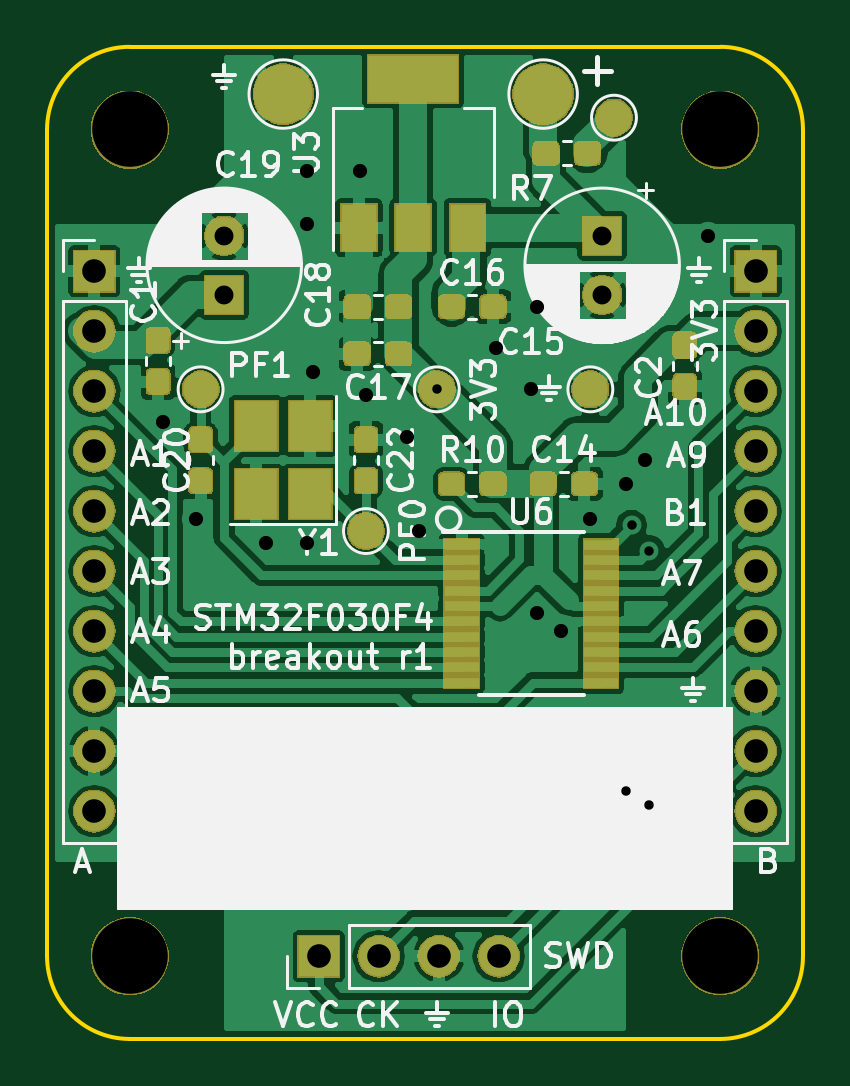
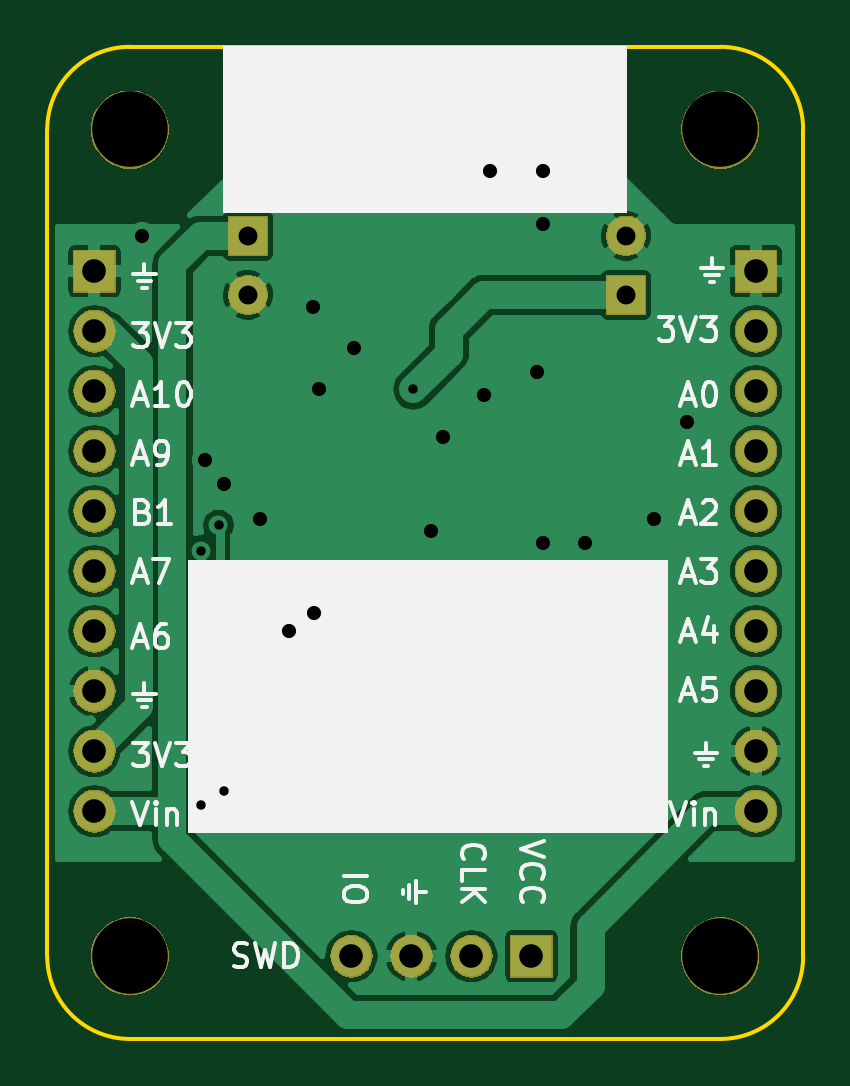
Circuit board: 11 layer files. Board 32.0 x 42.0 mm.
- bottom_copper: driver-B_Cu.gbr (65621 bytes)
- bottom_mask: driver-B_Mask.gbr (32453 bytes)
- paste: driver-B_Paste.gbr (494 bytes)
- bottom_silk: driver-B_SilkS.gbr (13948 bytes)
- outline: driver-Edge_Cuts.gbr (979 bytes)
- top_copper: driver-F_Cu.gbr (170423 bytes)
- top_mask: driver-F_Mask.gbr (61508 bytes)
- paste: driver-F_Paste.gbr (37364 bytes)
- top_silk: driver-F_SilkS.gbr (48455 bytes)
- drill: driver-NPTH.drl (359 bytes)
- drill: driver-PTH.drl (1163 bytes)

=== bottom_copper: driver-B_Cu.gbr (65621 bytes, source omitted) ===
=== bottom_mask: driver-B_Mask.gbr (32453 bytes, source omitted) ===
=== paste: driver-B_Paste.gbr ===
G04 #@! TF.GenerationSoftware,KiCad,Pcbnew,5.1.2-1.fc30*
G04 #@! TF.CreationDate,2019-06-09T13:39:02+09:00*
G04 #@! TF.ProjectId,driver,64726976-6572-42e6-9b69-6361645f7063,rev?*
G04 #@! TF.SameCoordinates,Original*
G04 #@! TF.FileFunction,Paste,Bot*
G04 #@! TF.FilePolarity,Positive*
%FSLAX46Y46*%
G04 Gerber Fmt 4.6, Leading zero omitted, Abs format (unit mm)*
G04 Created by KiCad (PCBNEW 5.1.2-1.fc30) date 2019-06-09 13:39:02*
%MOMM*%
%LPD*%
G04 APERTURE LIST*
G04 APERTURE END LIST*
M02*

=== bottom_silk: driver-B_SilkS.gbr (13948 bytes, source omitted) ===
=== outline: driver-Edge_Cuts.gbr ===
G04 #@! TF.GenerationSoftware,KiCad,Pcbnew,5.1.2-1.fc30*
G04 #@! TF.CreationDate,2019-06-09T13:39:02+09:00*
G04 #@! TF.ProjectId,driver,64726976-6572-42e6-9b69-6361645f7063,rev?*
G04 #@! TF.SameCoordinates,Original*
G04 #@! TF.FileFunction,Profile,NP*
%FSLAX46Y46*%
G04 Gerber Fmt 4.6, Leading zero omitted, Abs format (unit mm)*
G04 Created by KiCad (PCBNEW 5.1.2-1.fc30) date 2019-06-09 13:39:02*
%MOMM*%
%LPD*%
G04 APERTURE LIST*
%ADD10C,0.150000*%
G04 APERTURE END LIST*
D10*
X129500000Y-59000000D02*
G75*
G02X133000000Y-55500000I3500000J0D01*
G01*
X158000000Y-55500000D02*
G75*
G02X161500000Y-59000000I0J-3500000D01*
G01*
X161500000Y-94000000D02*
G75*
G02X158000000Y-97500000I-3500000J0D01*
G01*
X133000000Y-97500000D02*
G75*
G02X129500000Y-94000000I0J3500000D01*
G01*
X129500000Y-59000000D02*
X129500000Y-94000000D01*
X158000000Y-55500000D02*
X133000000Y-55500000D01*
X161500000Y-94000000D02*
X161500000Y-59000000D01*
X133000000Y-97500000D02*
X158000000Y-97500000D01*
M02*

=== top_copper: driver-F_Cu.gbr (170423 bytes, source omitted) ===
=== top_mask: driver-F_Mask.gbr (61508 bytes, source omitted) ===
=== paste: driver-F_Paste.gbr (37364 bytes, source omitted) ===
=== top_silk: driver-F_SilkS.gbr (48455 bytes, source omitted) ===
=== drill: driver-NPTH.drl ===
M48
; DRILL file {KiCad 5.1.2-1.fc30} date Sun Jun  9 13:39:01 2019
; FORMAT={-:-/ absolute / inch / decimal}
; #@! TF.CreationDate,2019-06-09T13:39:01+09:00
; #@! TF.GenerationSoftware,Kicad,Pcbnew,5.1.2-1.fc30
; #@! TF.FileFunction,NonPlated,1,2,NPTH
FMAT,2
INCH
T1C0.1260
%
G90
G05
T1
X6.2205Y-3.7008
X5.2362Y-3.7008
X6.2205Y-2.3228
X5.2362Y-2.3228
T0
M30

=== drill: driver-PTH.drl ===
M48
; DRILL file {KiCad 5.1.2-1.fc30} date Sun Jun  9 13:39:01 2019
; FORMAT={-:-/ absolute / inch / decimal}
; #@! TF.CreationDate,2019-06-09T13:39:01+09:00
; #@! TF.GenerationSoftware,Kicad,Pcbnew,5.1.2-1.fc30
; #@! TF.FileFunction,Plated,1,2,PTH
FMAT,2
INCH
T1C0.0157
T2C0.0236
T3C0.0315
T4C0.0394
%
G90
G05
T1
X5.748Y-2.7559
X6.063Y-3.4252
X6.0728Y-2.9823
X6.1024Y-3.0248
X6.1024Y-3.4493
T2
X5.2913Y-2.811
X5.3465Y-2.9724
X5.4626Y-3.0118
X5.5315Y-2.3917
X5.5315Y-2.4803
X5.5315Y-3.0118
X5.5413Y-2.7264
X5.6201Y-2.3917
X5.6299Y-2.7657
X5.6988Y-2.8346
X5.7185Y-2.9921
X5.8465Y-2.687
X5.9055Y-2.7559
X5.9143Y-3.1289
X5.9154Y-2.6181
X5.9547Y-3.1594
X6.0039Y-2.9724
X6.063Y-2.9134
X6.0945Y-2.874
X6.2008Y-2.5
T3
X6.0236Y-2.5
X6.0236Y-2.5984
X5.3937Y-2.5
X5.3937Y-2.5984
T4
X5.1772Y-2.5591
X5.1772Y-2.6591
X5.1772Y-2.7591
X5.1772Y-2.8591
X5.1772Y-2.9591
X5.1772Y-3.0591
X5.1772Y-3.1591
X5.1772Y-3.2591
X5.1772Y-3.3591
X5.1772Y-3.4591
X5.5512Y-3.7008
X5.6512Y-3.7008
X5.7512Y-3.7008
X5.8512Y-3.7008
X6.2795Y-2.5591
X6.2795Y-2.6591
X6.2795Y-2.7591
X6.2795Y-2.8591
X6.2795Y-2.9591
X6.2795Y-3.0591
X6.2795Y-3.1591
X6.2795Y-3.2591
X6.2795Y-3.3591
X6.2795Y-3.4591
T0
M30

